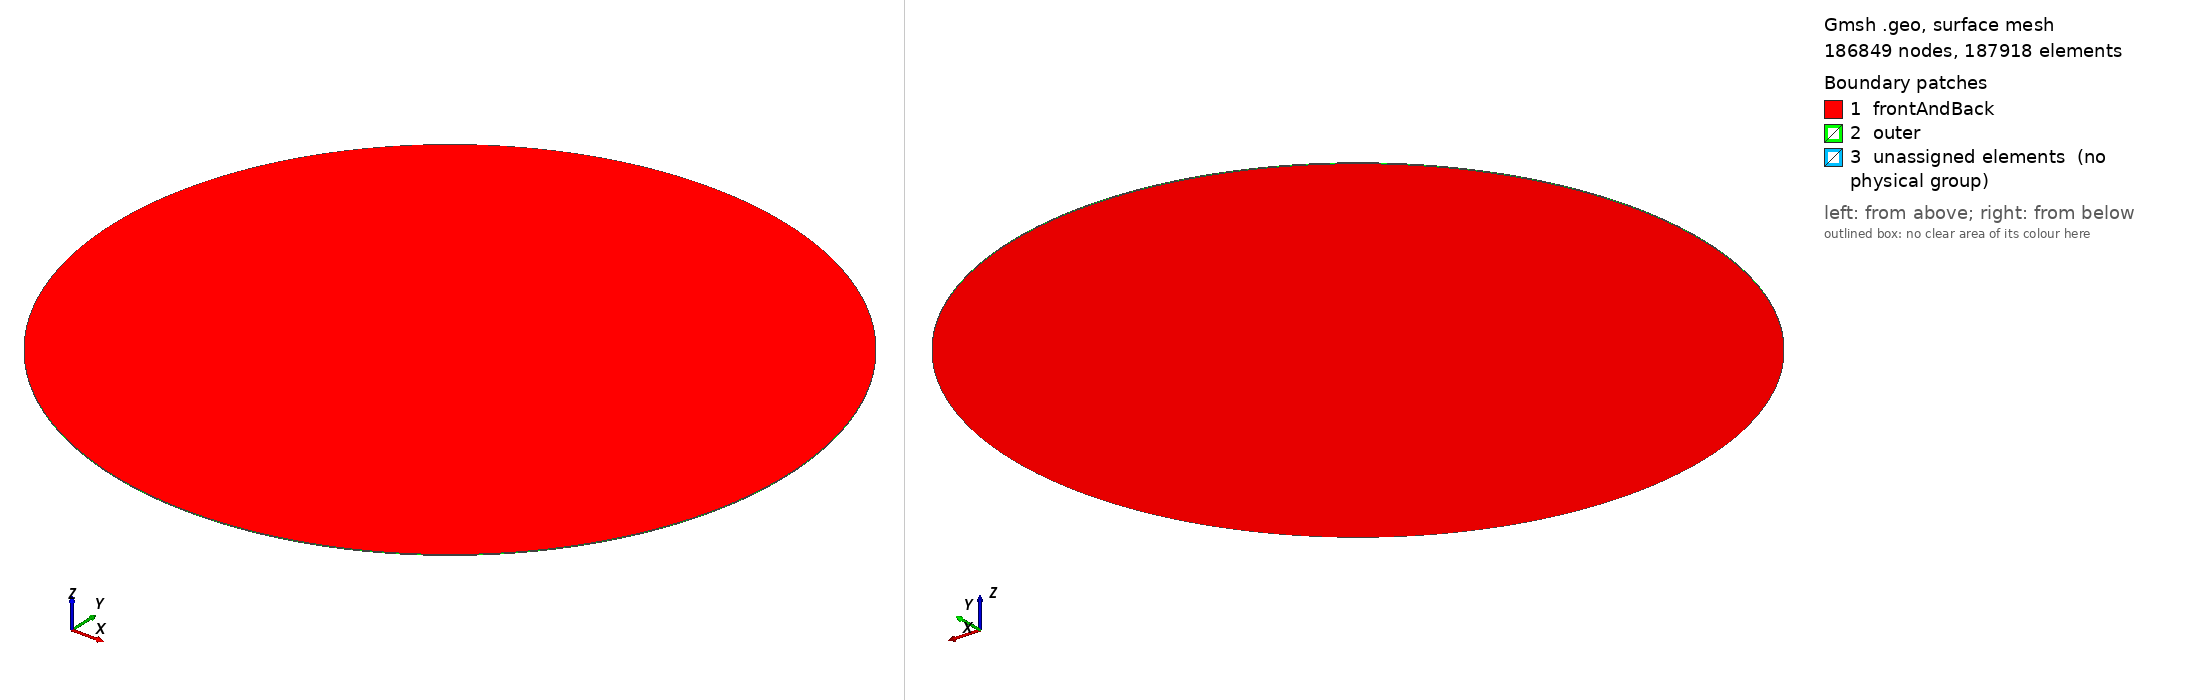

Gmsh geometry script, surface-meshed: 186849 nodes, 187918 surface elements. Boundary patches (legend numbers): 1 frontAndBack, 2 outer, 3 unassigned elements (no physical group). Left view from above one corner, right view from below the opposite corner. Legend entries are the model's physical surfaces; 'unassigned elements' are surfaces in no physical group. The drawing asked Gmsh for element sizes between 1% and 20% of the model's largest extent; the script's own settings can give other sizes.

=== teste_XPPW.geo (drawn) ===
SetFactory("OpenCASCADE");

// Parâmetros
lambda  = DefineNumber[34.653698762,Name "Parameter/lambda"];
dinner  = DefineNumber[lambda,Name "Parameters/dinner"];
dout    = DefineNumber[11.542779394*lambda,Name "Parameters/dout"];
cos45   = DefineNumber[0.707106781, Name "Parameters/cos"];

// Pontos quadrado interno
Point(1) = {-dinner, dinner, 0, 1.0};
//+
Point(2) = {dinner, dinner, 0, 1.0};
//+
Point(3) = {dinner, -dinner, 0, 1.0};
//+
Point(4) = {-dinner, -dinner, 0, 1.0};

// Pontos quadrado externo
Point(5) = {-dout*cos45,  dout*cos45, 0, 1.0};
//+
Point(6) = {dout*cos45,   dout*cos45, 0, 1.0};
//+
Point(7) = {dout*cos45,   -dout*cos45, 0, 1.0};
//+
Point(8) = {-dout*cos45,  -dout*cos45, 0, 1.0};

// Centro arco de circunferência
Point(9) = {0, 0, 0, 1.0};


//Linhas quadrado interno
Line(1) = {3, 4};
//+
Line(2) = {4, 1};
//+
Line(3) = {1, 2};
//+
Line(4) = {2, 3};

// Linhas quadrado externo
Line(5) = {3, 7};
//+
Line(6) = {4, 8};
//+
Line(7) = {1, 5};
//+
Line(8) = {2, 6};


// Circunferência
Circle(9) = {5, 9, 6};
//+
Circle(10) = {6, 9, 7};
//+
Circle(11) = {7, 9, 8};
//+
Circle(12) = {8, 9, 5};


// Definição das superfícies
Curve Loop(1) = {1, 2, 3, 4};
//+
Plane Surface(1) = {1};
//+
Curve Loop(2) = {3, 8, -9, -7};
//+
Plane Surface(2) = {2};
//+
Curve Loop(3) = {4, 5, -10, -8};
//+
Plane Surface(3) = {3};
//+
Curve Loop(4) = {11, -6, -1, 5};
//+
Plane Surface(4) = {4};
//+
Curve Loop(5) = {12, -7, -2, 6};
//+
Plane Surface(5) = {5};
//+
Recombine Surface {2, 3, 4, 5, 1};

// Definindo malha
a = 100;
c = 1.5*a;
b = 1.2*a;

    // quadrado
Transfinite Curve {1, 2, 3, 4}  = a Using Progression 1;
    
    //1º quarto de círculo
Transfinite Curve {9, 8, 3, 7}  = c Using Progression 1;
    
    //2º quarto de círculo
Transfinite Curve {10, 5, 4, 8} = c Using Progression 1;

    //3º quarto de círculo
Transfinite Curve {1, 5, 11, 6} = c Using Progression 1;

    //4º quarto de círculo
Transfinite Curve {2, 6, 12, 7} = c Using Progression 1;

    //diagonais
Transfinite Curve {7, 8, 5, 6}  = b Using Progression 1.03;
//+

//+
Transfinite Surface {2};
//+
Transfinite Surface {3};
//+
Transfinite Surface {4};
//+
Transfinite Surface {5};
//+
Transfinite Surface {1};


// Extrusão da malha no eixo Z
Extrude {0, 0, 1} {
  Surface{4}; Surface{3}; Surface{1}; Surface{5}; Surface{2}; Layers {1}; Recombine;
}
// Definindo superfícies de contorno
Physical Surface("outer", 33) = {18, 21, 6, 12};
//+
//+
Physical Surface("frontAndBack", 34) = {17, 1, 5, 20, 2, 22, 3, 14, 4, 10};
//+
Physical Volume("internal", 35) = {5, 2, 3, 1, 4};

Mesh 3;
